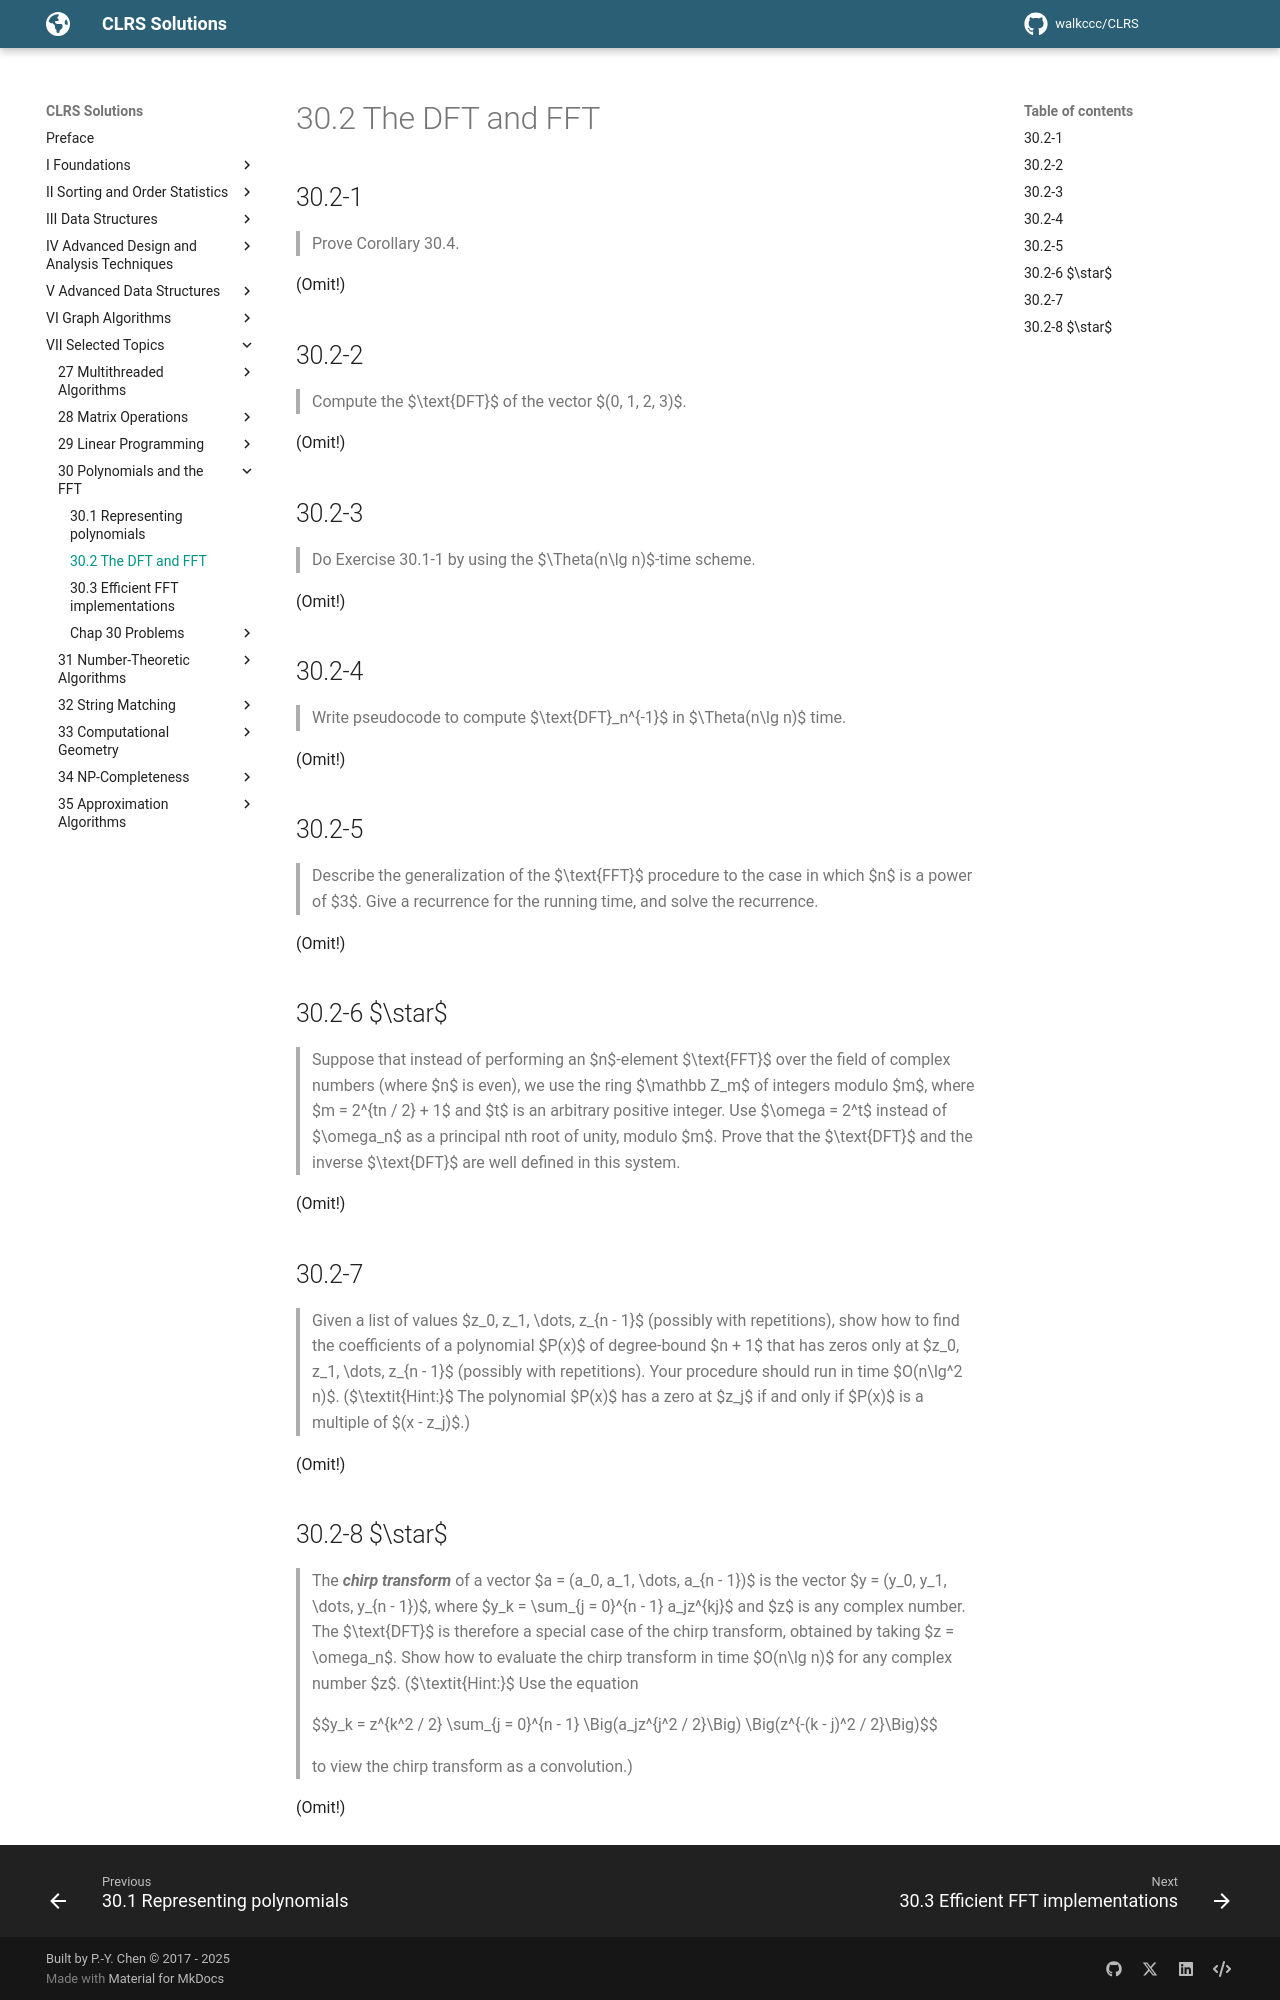

repository: walkccc/CLRS · page: Chap30/30.2/index.html · generator: mkdocs

## 30.2-1

> Prove Corollary 30.4.

(Omit!)

## 30.2-2

> Compute the $\text{DFT}$ of the vector $(0, 1, 2, 3)$.

(Omit!)

## 30.2-3

> Do Exercise 30.1-1 by using the $\Theta(n\lg n)$-time scheme.

(Omit!)

## 30.2-4

> Write pseudocode to compute $\text{DFT}_n^{-1}$ in $\Theta(n\lg n)$ time.

(Omit!)

## 30.2-5

> Describe the generalization of the $\text{FFT}$ procedure to the case in which $n$ is a power of $3$. Give a recurrence for the running time, and solve the recurrence.

(Omit!)

## 30.2-6 $\star$

> Suppose that instead of performing an $n$-element $\text{FFT}$ over the field of complex numbers (where $n$ is even), we use the ring $\mathbb Z_m$ of integers modulo $m$, where $m = 2^{tn / 2} + 1$ and $t$ is an arbitrary positive integer. Use $\omega = 2^t$ instead of $\omega_n$ as a principal nth root of unity, modulo $m$. Prove that the $\text{DFT}$ and the inverse $\text{DFT}$ are well defined in this system.

(Omit!)

## 30.2-7

> Given a list of values $z_0, z_1, \dots, z_{n - 1}$ (possibly with repetitions), show how to find the coefficients of a polynomial $P(x)$ of degree-bound $n + 1$ that has zeros only at $z_0, z_1, \dots, z_{n - 1}$ (possibly with repetitions). Your procedure should run in time $O(n\lg^2 n)$. ($\textit{Hint:}$ The polynomial $P(x)$ has a zero at $z_j$ if and only if $P(x)$ is a multiple of $(x - z_j)$.)

(Omit!)
